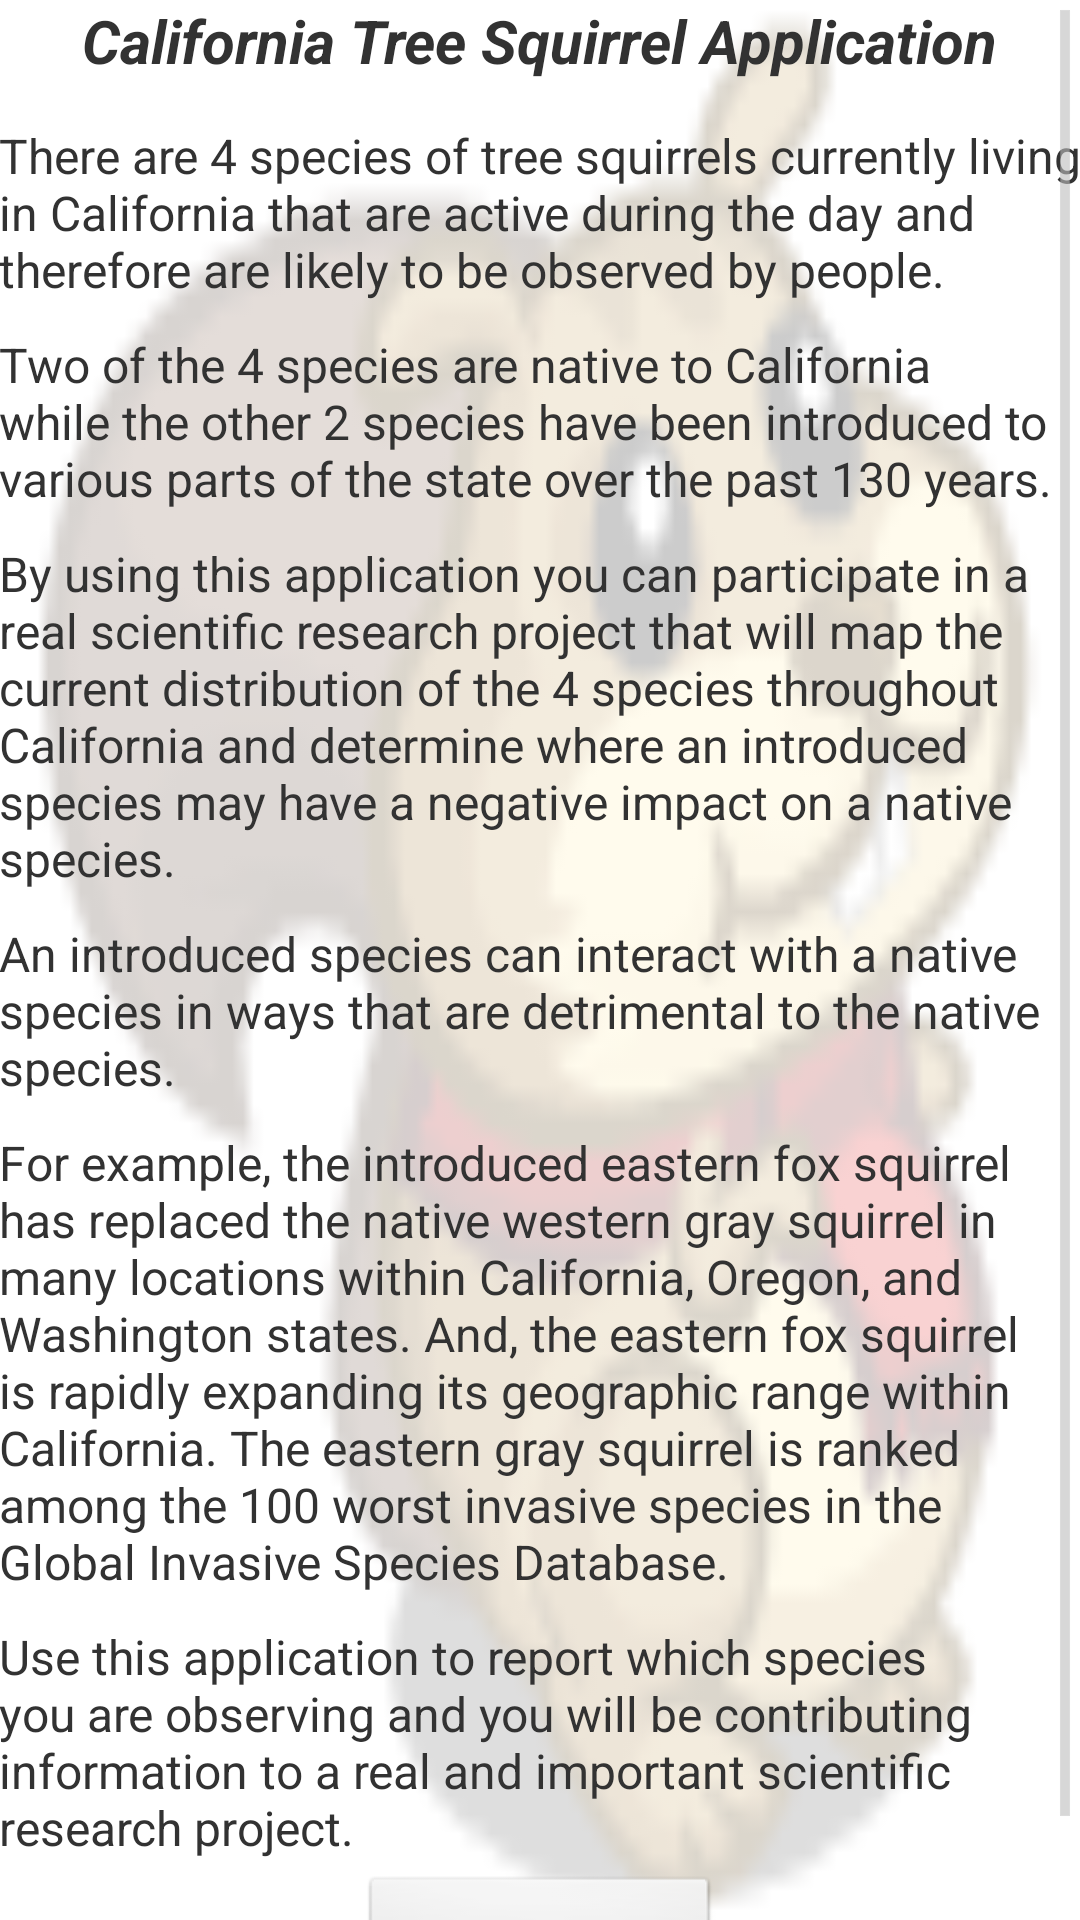

The Android layout XML behind this screen, and the referenced resources:
<!-- AndroidManifest.xml: application theme AppTheme -->
<!-- res/layout/activity_cover_page.xml -->
<?xml version="1.0" encoding="utf-8"?>
<ScrollView xmlns:android="http://schemas.android.com/apk/res/android"
    xmlns:tools="http://schemas.android.com/tools"
    android:layout_width="fill_parent"
    android:layout_height="wrap_content"
    android:background="@drawable/sicon_faded"
    tools:context=".CoverPageActivity" >

<RelativeLayout 
    android:layout_width="match_parent" 
    android:layout_height="wrap_content"
    android:paddingBottom="@dimen/activity_vertical_margin"
    android:paddingLeft="@dimen/activity_horizontal_margin"
    android:paddingRight="@dimen/activity_horizontal_margin"
    android:paddingTop="@dimen/activity_vertical_margin"
    >

    <TextView
        android:id="@+id/textView0"
        android:layout_width="wrap_content"
        android:layout_height="wrap_content"
        android:layout_centerHorizontal="true"
        android:text="@string/first_page"
        android:textSize="20sp"
        android:textStyle="bold|italic" />
    
    <TextView
        android:id="@+id/textView1"
        android:layout_width="wrap_content"
        android:layout_height="wrap_content"
        android:layout_centerHorizontal="true"
        android:layout_below="@+id/textView0"
        android:text="@string/first_page_1"
        android:layout_marginTop="14dp"
        android:textSize="16sp" />

    <TextView
        android:id="@+id/textView2"
        android:layout_width="wrap_content"
        android:layout_height="wrap_content"
        android:layout_below="@+id/textView1"
        android:layout_marginTop="10dp"
        android:layout_centerHorizontal="true"
        android:text="@string/first_page_2"
        android:textSize="16sp" />

    <TextView
        android:id="@+id/textView3"
        android:layout_width="wrap_content"
        android:layout_height="wrap_content"
        android:layout_below="@+id/textView2"
        android:layout_marginTop="10dp"
        android:layout_centerHorizontal="true"
        android:text="@string/first_page_3"
        android:textSize="16sp" />

    <TextView
        android:id="@+id/textView4"
        android:layout_width="wrap_content"
        android:layout_height="wrap_content"
        android:layout_below="@+id/textView3"
        android:layout_marginTop="10dp"
        android:layout_centerHorizontal="true"
        android:text="@string/first_page_4"
        android:textSize="16sp" />
    
    <TextView
        android:id="@+id/textView5"
        android:layout_width="wrap_content"
        android:layout_height="wrap_content"
        android:layout_below="@+id/textView4"
        android:layout_marginTop="10dp"
        android:layout_centerHorizontal="true"
        android:text="@string/first_page_5"
        android:textSize="16sp" />
        
    <TextView
        android:id="@+id/textView6"
        android:layout_width="wrap_content"
        android:layout_height="wrap_content"
        android:layout_below="@+id/textView5"
        android:layout_marginTop="10dp"
        android:text="@string/first_page_6"
        android:textSize="16sp" />

    <Button
        android:id="@+id/button_start"
        android:layout_width="wrap_content"
        android:layout_height="wrap_content"
        android:layout_below="@+id/textView6"
        android:layout_centerHorizontal="true"
        android:background="@android:drawable/btn_default"
        android:layout_marginTop="5dp"
        android:text="@string/start"
        android:onClick="sendToLoginPage"
        android:width="120dp" />

</RelativeLayout>
</ScrollView>
<!-- resources referenced by this layout -->
<resources>
  <!-- drawable sicon_faded: png bitmap (drawable-hdpi, 9862 bytes) -->
  <string name="first_page">California Tree Squirrel Application</string>
  <string name="first_page_1">There are 4 species of tree squirrels currently living in California that are active during the day and therefore are likely to be observed by people.</string>
  <string name="first_page_2">Two of the 4 species are native to California while the other 2 species have been introduced to various parts of the state over the past 130 years.</string>
  <string name="first_page_3">By using this application you can participate in a real scientific research project that will map the current distribution of the 4 species throughout California and determine where an introduced species may have a negative impact on a native species.</string>
  <string name="first_page_4">An introduced species can interact with a native species in ways that are detrimental to the native species.</string>
  <string name="first_page_5">For example, the introduced eastern fox squirrel has replaced the native western gray squirrel in many locations within California, Oregon, and Washington states. And, the eastern fox squirrel is rapidly expanding its geographic range within California. The eastern gray squirrel is ranked among the 100 worst invasive species in the Global Invasive Species Database.</string>
  <string name="first_page_6">Use this application to report which species you are observing and you will be contributing information to a real and important scientific research project.</string>
  <string name="start">Start</string>
  <style name="AppTheme" parent="AppBaseTheme">
          
      </style>
  <style name="AppBaseTheme" parent="android:Theme.Light">
          
      </style>
</resources>
